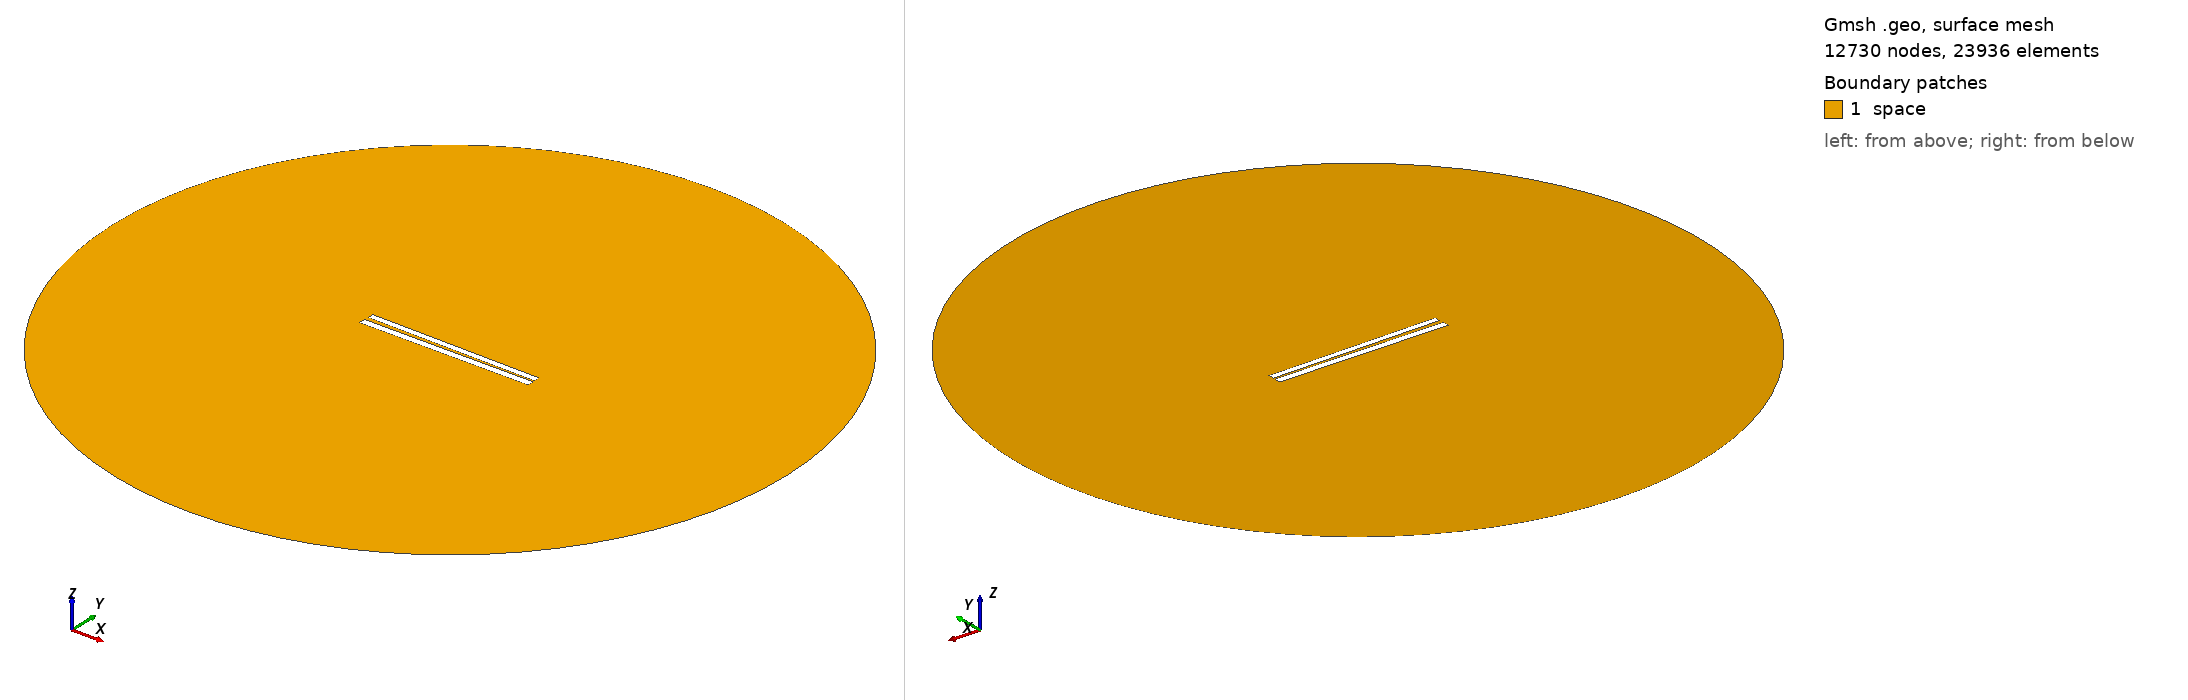

Gmsh geometry script, surface-meshed: 12730 nodes, 23936 surface elements. Boundary patches (legend numbers): 1 space. Left view from above one corner, right view from below the opposite corner. Legend entries are the model's physical surfaces. The drawing asked Gmsh for element sizes between 1% and 20% of the model's largest extent; the script's own settings can give other sizes.

=== 219.geo (drawn) ===
// Set the geometry kernel
SetFactory("OpenCASCADE");

//---------------------------------------
// Rectangles
//---------------------------------------

// Rectangle 1 (top)
Point(1) = {-49.78888888888889, 1.0166666666666666, 0, 1.0};
Point(2) = {49.78888888888889, 1.0166666666666666, 0, 1.0};
Point(3) = {49.78888888888889, 4.594444444444444, 0, 1.0};
Point(4) = {-49.78888888888889, 4.594444444444444, 0, 1.0};

Line(1) = {1, 2};
Line(2) = {2, 3};
Line(3) = {3, 4};
Line(4) = {4, 1};

Line Loop(1) = {1, 2, 3, 4};
Plane Surface(1) = {1};

Rotate { {0, 0, 1}, {0,  0.8055555555555556,  0}, -0.014 } {
  Surface{1};
}

// Rectangle 2 (bottom)
Point(5) = {-50,-0.8055555555555556, 0, 1.0};
Point(6) = { 50,-0.8055555555555556, 0, 1.0};
Point(7) = { 50,-4.805555555555555, 0, 1.0};
Point(8) = {-50,-4.805555555555555, 0, 1.0};

Line(5) = {5, 6};
Line(6) = {6, 7};
Line(7) = {7, 8};
Line(8) = {8, 5};

Line Loop(2) = {5, 6, 7, 8};
Plane Surface(2) = {2}; 


//---------------------------------------
// Circle
//---------------------------------------

// Define points
Point(9) = {0, 0, 0};        // Center
Point(10) = {200, 0, 0};     // Start point
Point(11) = {0, 200, 0};     // 90 degrees
Point(12) = {-200, 0, 0};    // 180 degrees
Point(13) = {0, -200, 0};    // 270 degrees

// Define circle arcs (each needs start, center, end)
Circle(9) = {10, 9, 11};
Circle(10) = {11, 9, 12};
Circle(11) = {12, 9, 13};
Circle(12) = {13, 9, 10};

// Define curve loop and surface if needed
Curve Loop(3) = {9, 10, 11, 12};
Surface(3) = {3};

// Subtract Rectangles from Circle
BooleanDifference{ Surface{3}; Delete; }{ Surface{1}; Surface{2}; Delete; }

//---------------------------------------
// Transfinite Lines and Surface
//---------------------------------------
r = 7;
Transfinite Line {1, 3} = 50*r Using Progression 1;
Transfinite Line {2, 4} = 2*r Using Progression 1;
Transfinite Line {5, 7} = 50*r Using Progression 1;
Transfinite Line {6, 8} = 2*r Using Progression 1;
Transfinite Line {9, 10, 11, 12} = 20 Using Progression 1;

//---------------------------------------
// Define Physical Groups
//---------------------------------------                

//--- Physical Curves
// Physical groups for boundaries
Physical Line("force_segment", 10) = {1};
Physical Line("upper_plate", 11) = {2, 3, 4};
Physical Line("lower_plate", 12) = {5, 6, 7, 8};
Physical Line("boundary", 20) = {9, 10, 11, 12};

//--- Physical Surfaces
Physical Surface("space", 30) = {3};

//---------------------------------------
// 6. Generate the Mesh
//---------------------------------------
Mesh 2;  // 2D mesh generation
